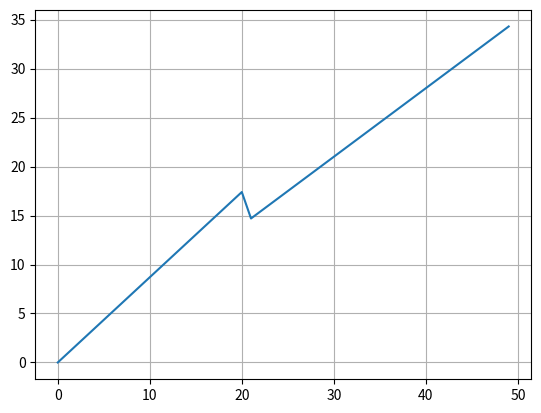

Python code for this plot:
import numpy as np
import matplotlib.pyplot as plt

nets = []
for i in range(0, 50):
    if i<=20:
        net = i-i*0.13
    else:
        net = i-i*0.3
    nets.append(net)

plt.plot(nets)
plt.grid()
plt.show()
print()